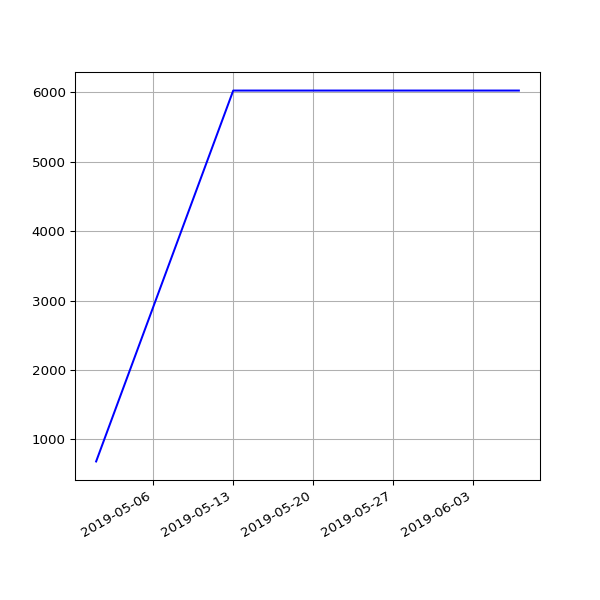

The table this chart was drawn from, first rows:
date, value
2019-05-01 07:20:31 +0100, 679
2019-05-13 07:01:24 +0100, 6028
2019-05-16 07:14:22 +0100, 6028
2019-05-19 06:46:07 +0100, 6028
2019-05-22 07:06:31 +0100, 6028
2019-05-25 07:04:15 +0100, 6028
2019-06-01 06:56:39 +0100, 6028
2019-06-04 06:58:16 +0100, 6028
2019-06-07 07:01:51 +0100, 6028
